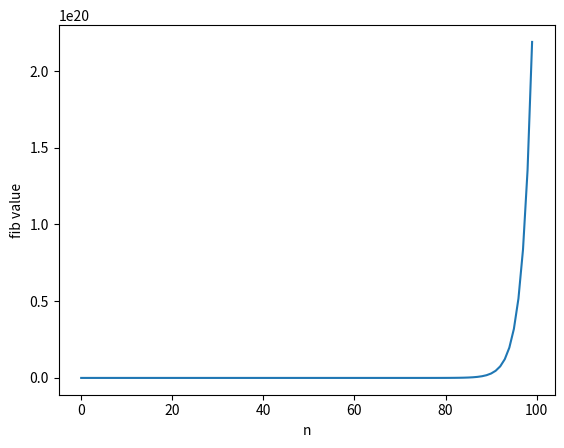

Recreate this plot in Python.
import matplotlib.pyplot as plt

def fib(n):
    x, y = 0, 1
    for _ in range(n):
        yield x
        x, y = y, x+y

def curve(fib_seq):
    plt.plot(fib_seq)
    plt.ylabel('fib value')
    plt.xlabel('n')
    plt.show()

if __name__ == "__main__":
    curve([i for i in fib(100)])